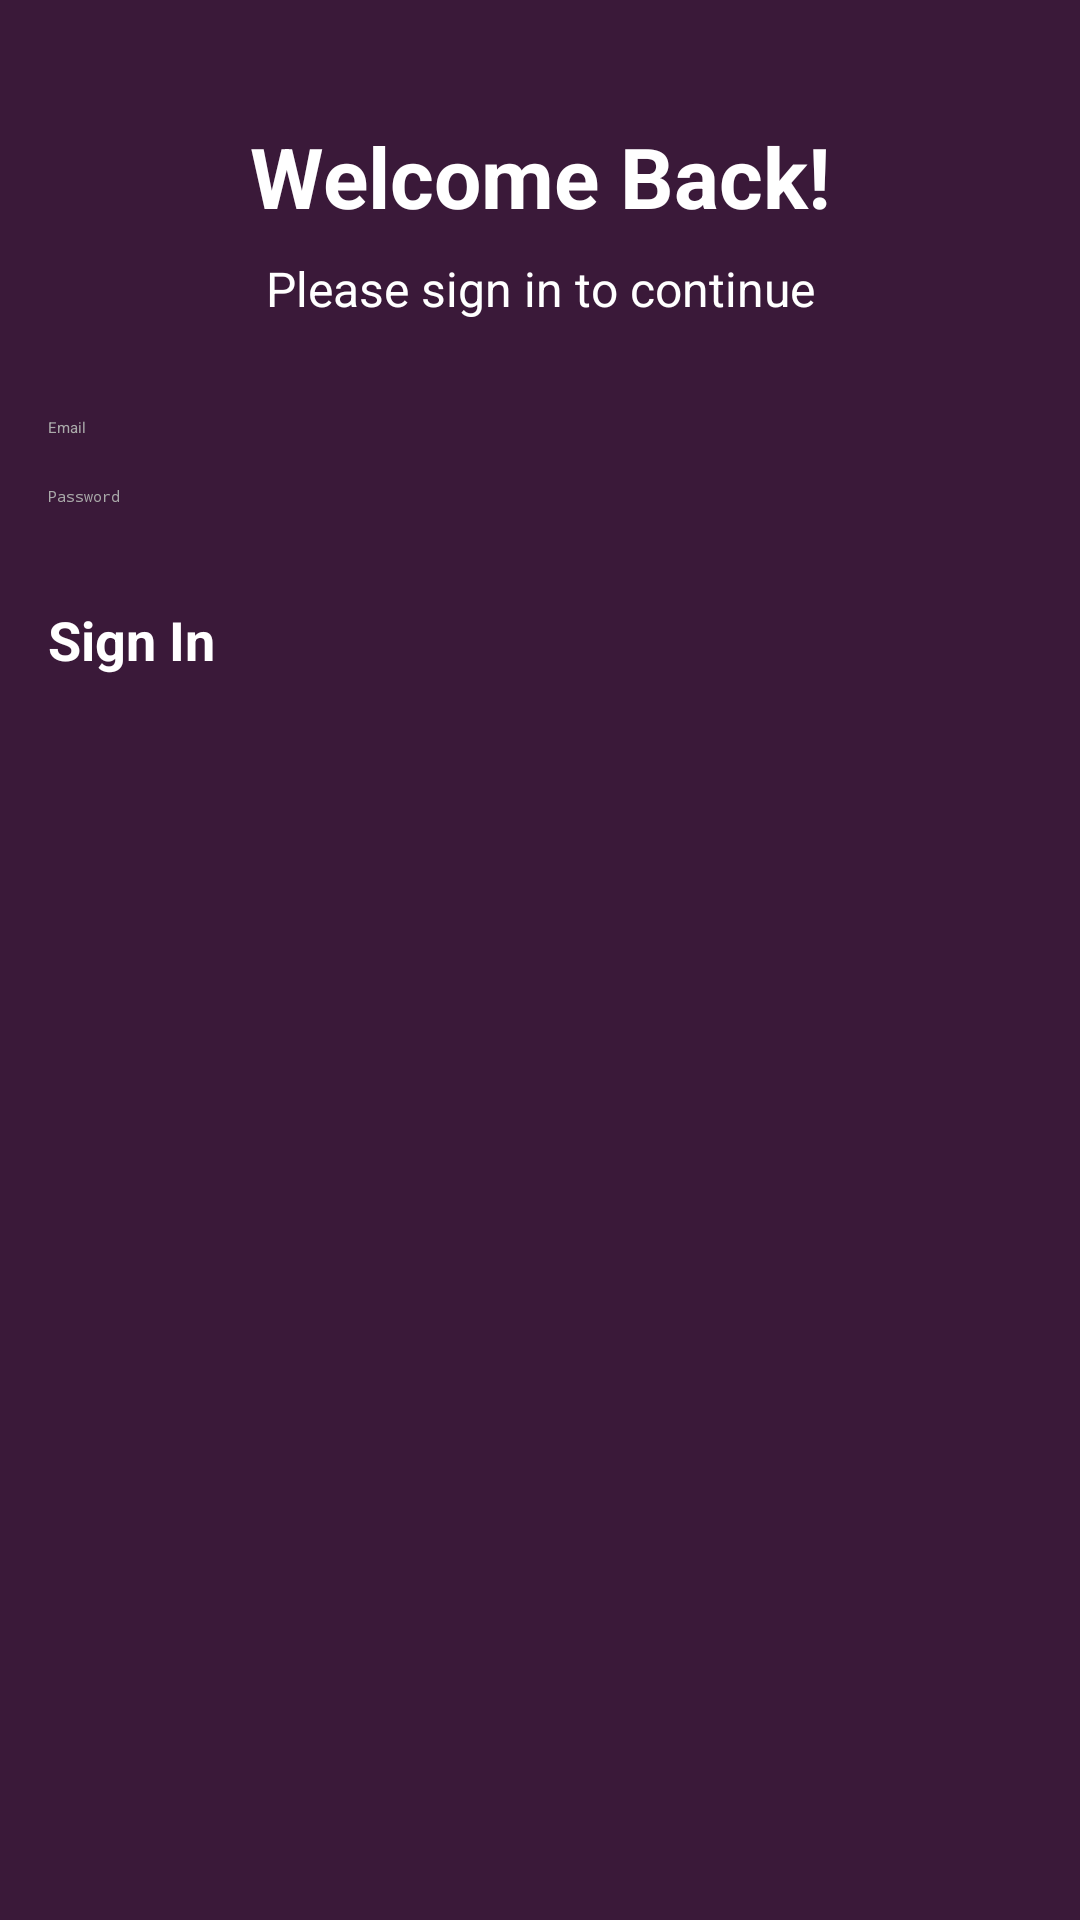

The Android layout XML behind this screen, and the referenced resources:
<!-- AndroidManifest.xml: application theme Theme.Firebase -->
<!-- res/layout/activity_sign_in.xml -->
<?xml version="1.0" encoding="utf-8"?>
<androidx.constraintlayout.widget.ConstraintLayout xmlns:android="http://schemas.android.com/apk/res/android"
    xmlns:app="http://schemas.android.com/apk/res-auto"
    xmlns:tools="http://schemas.android.com/tools"
    android:layout_width="match_parent"
    android:layout_height="match_parent"
    android:background="#3A1939"
    tools:context=".View.Activity.SignInActivity">

    <TextView
        android:id="@+id/welcomeTextView"
        android:layout_width="wrap_content"
        android:layout_height="wrap_content"
        android:layout_marginTop="40dp"
        android:text="Welcome Back!"
        android:textSize="28sp"
        android:textStyle="bold"
        android:textColor="@android:color/white"
        app:layout_constraintEnd_toEndOf="parent"
        app:layout_constraintStart_toStartOf="parent"
        app:layout_constraintTop_toTopOf="parent" />


    <TextView
        android:id="@+id/subtitleTextView"
        android:layout_width="wrap_content"
        android:layout_height="wrap_content"
        android:layout_marginTop="8dp"
        android:text="Please sign in to continue"
        android:textSize="16sp"
        android:textColor="@android:color/white"
        app:layout_constraintEnd_toEndOf="parent"
        app:layout_constraintStart_toStartOf="parent"
        app:layout_constraintTop_toBottomOf="@id/welcomeTextView" />


    <EditText
        android:id="@+id/emailEditText"
        android:layout_width="0dp"
        android:layout_height="wrap_content"
        android:layout_marginStart="16dp"
        android:layout_marginTop="32dp"
        android:layout_marginEnd="16dp"
        android:ems="10"
        android:hint="Email"
        android:inputType="textEmailAddress"
        android:backgroundTint="@android:color/white"
        android:textColor="@android:color/white"
        android:textColorHint="@android:color/darker_gray"
        app:layout_constraintEnd_toEndOf="parent"
        app:layout_constraintStart_toStartOf="parent"
        app:layout_constraintTop_toBottomOf="@id/subtitleTextView" />


    <EditText
        android:id="@+id/passwordEditText"
        android:layout_width="0dp"
        android:layout_height="wrap_content"
        android:layout_marginStart="16dp"
        android:layout_marginTop="16dp"
        android:layout_marginEnd="16dp"
        android:ems="10"
        android:hint="Password"
        android:inputType="textPassword"
        android:backgroundTint="@android:color/white"
        android:textColor="@android:color/white"
        android:textColorHint="@android:color/darker_gray"
        app:layout_constraintEnd_toEndOf="parent"
        app:layout_constraintStart_toStartOf="parent"
        app:layout_constraintTop_toBottomOf="@+id/emailEditText" />

    <Button
        android:id="@+id/signInButton"
        android:layout_width="0dp"
        android:layout_height="wrap_content"
        android:layout_marginStart="16dp"
        android:layout_marginTop="32dp"
        android:layout_marginEnd="16dp"
        android:layout_marginBottom="16dp"
        android:backgroundTint="#80133c"
        android:text="Sign In"
        android:textColor="@android:color/white"
        android:textSize="18sp"
        android:textStyle="bold"
        app:layout_constraintEnd_toEndOf="parent"
        app:layout_constraintStart_toStartOf="parent"
        app:layout_constraintTop_toBottomOf="@+id/passwordEditText" />

</androidx.constraintlayout.widget.ConstraintLayout>
<!-- resources referenced by this layout -->
<resources>
  <style name="Theme.Firebase" parent="Theme.MaterialComponents.DayNight.NoActionBar">
          
          <item name="colorPrimary">@color/purple_200</item>
          <item name="colorPrimaryVariant">@color/purple_700</item>
          <item name="colorOnPrimary">@color/black</item>
          
          <item name="colorSecondary">@color/teal_200</item>
          <item name="colorSecondaryVariant">@color/teal_200</item>
          <item name="colorOnSecondary">@color/black</item>
          
          <item name="android:statusBarColor">@android:color/transparent</item>
          
      </style>
  <!-- not gathered from this repository: default colours our renderer supplied (Android Studio template values) -->
  <color name="purple_200">#FFBB86FC</color>
  <color name="purple_700">#FF3700B3</color>
  <color name="teal_200">#FF03DAC5</color>
  <color name="black">#FF000000</color>
</resources>
